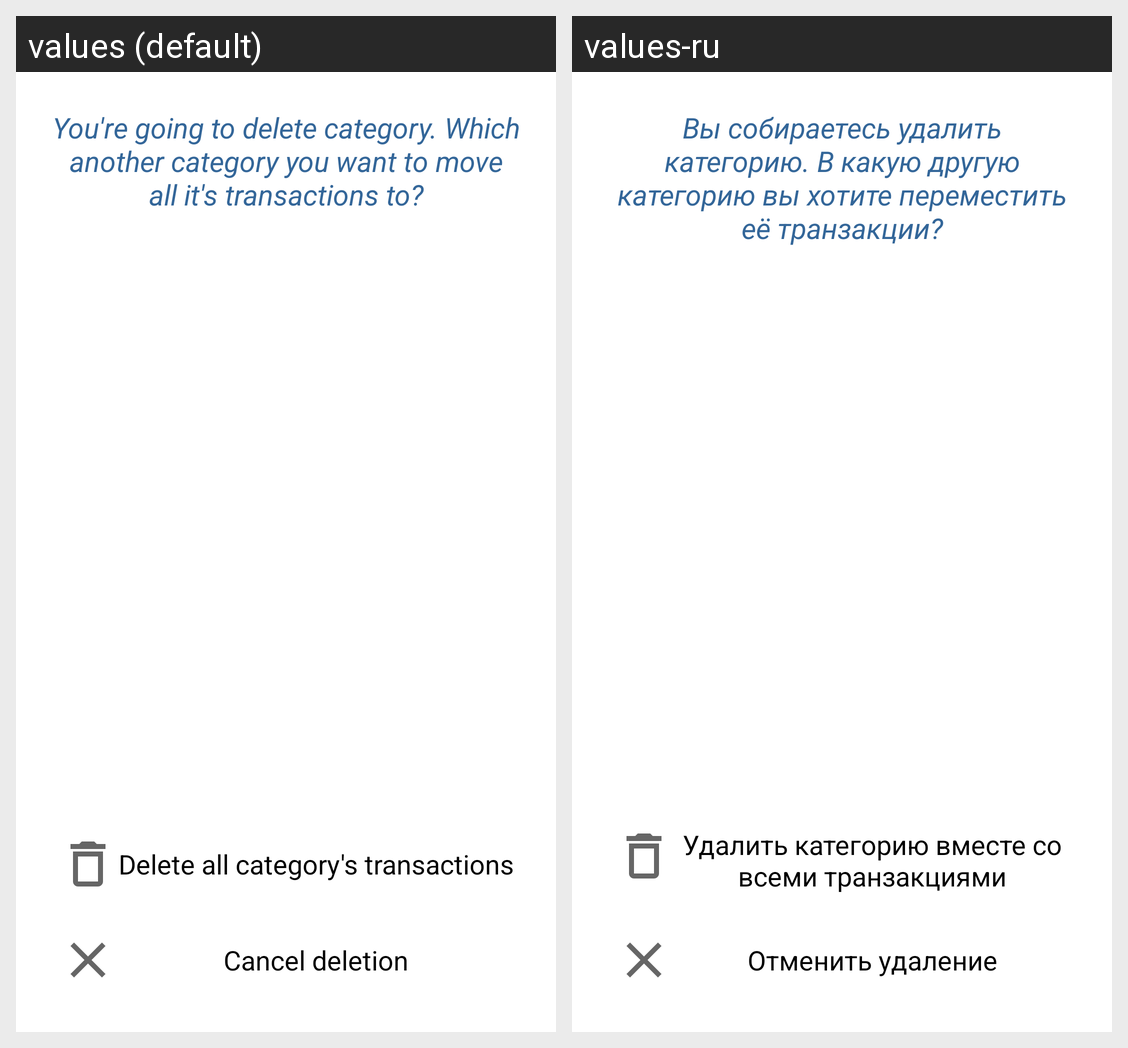

The same Android screen rendered under two of its app's locales, left to right. List the strings drawn on it with the default value and each locale's translation.
Android screen res/layout/fragment_dialog_category_deletion.xml rendered under 2 locales, left to right: values (default), values-ru. Device: Nexus 5 (rendered at 1080×1920; each locale shown at half size, 540×960, under a caption strip naming it); theme Theme.FinancialSobriety.
Strings drawn on this screen, with the default value and each locale's value (text and hints the layout hard-codes, and strings that could not be matched under every locale, appear in the picture but are not listed):

you_gonna_delete_category
  values: You're going to delete category. Which another category you want to move all it's transactions to?
  values-ru: Вы собираетесь удалить категорию. В какую другую категорию вы хотите переместить её транзакции?

delete_all_content
  values: Delete all category's transactions
  values-ru: Удалить категорию вместе со всеми транзакциями

cancel_deletion
  values: Cancel deletion
  values-ru: Отменить удаление
